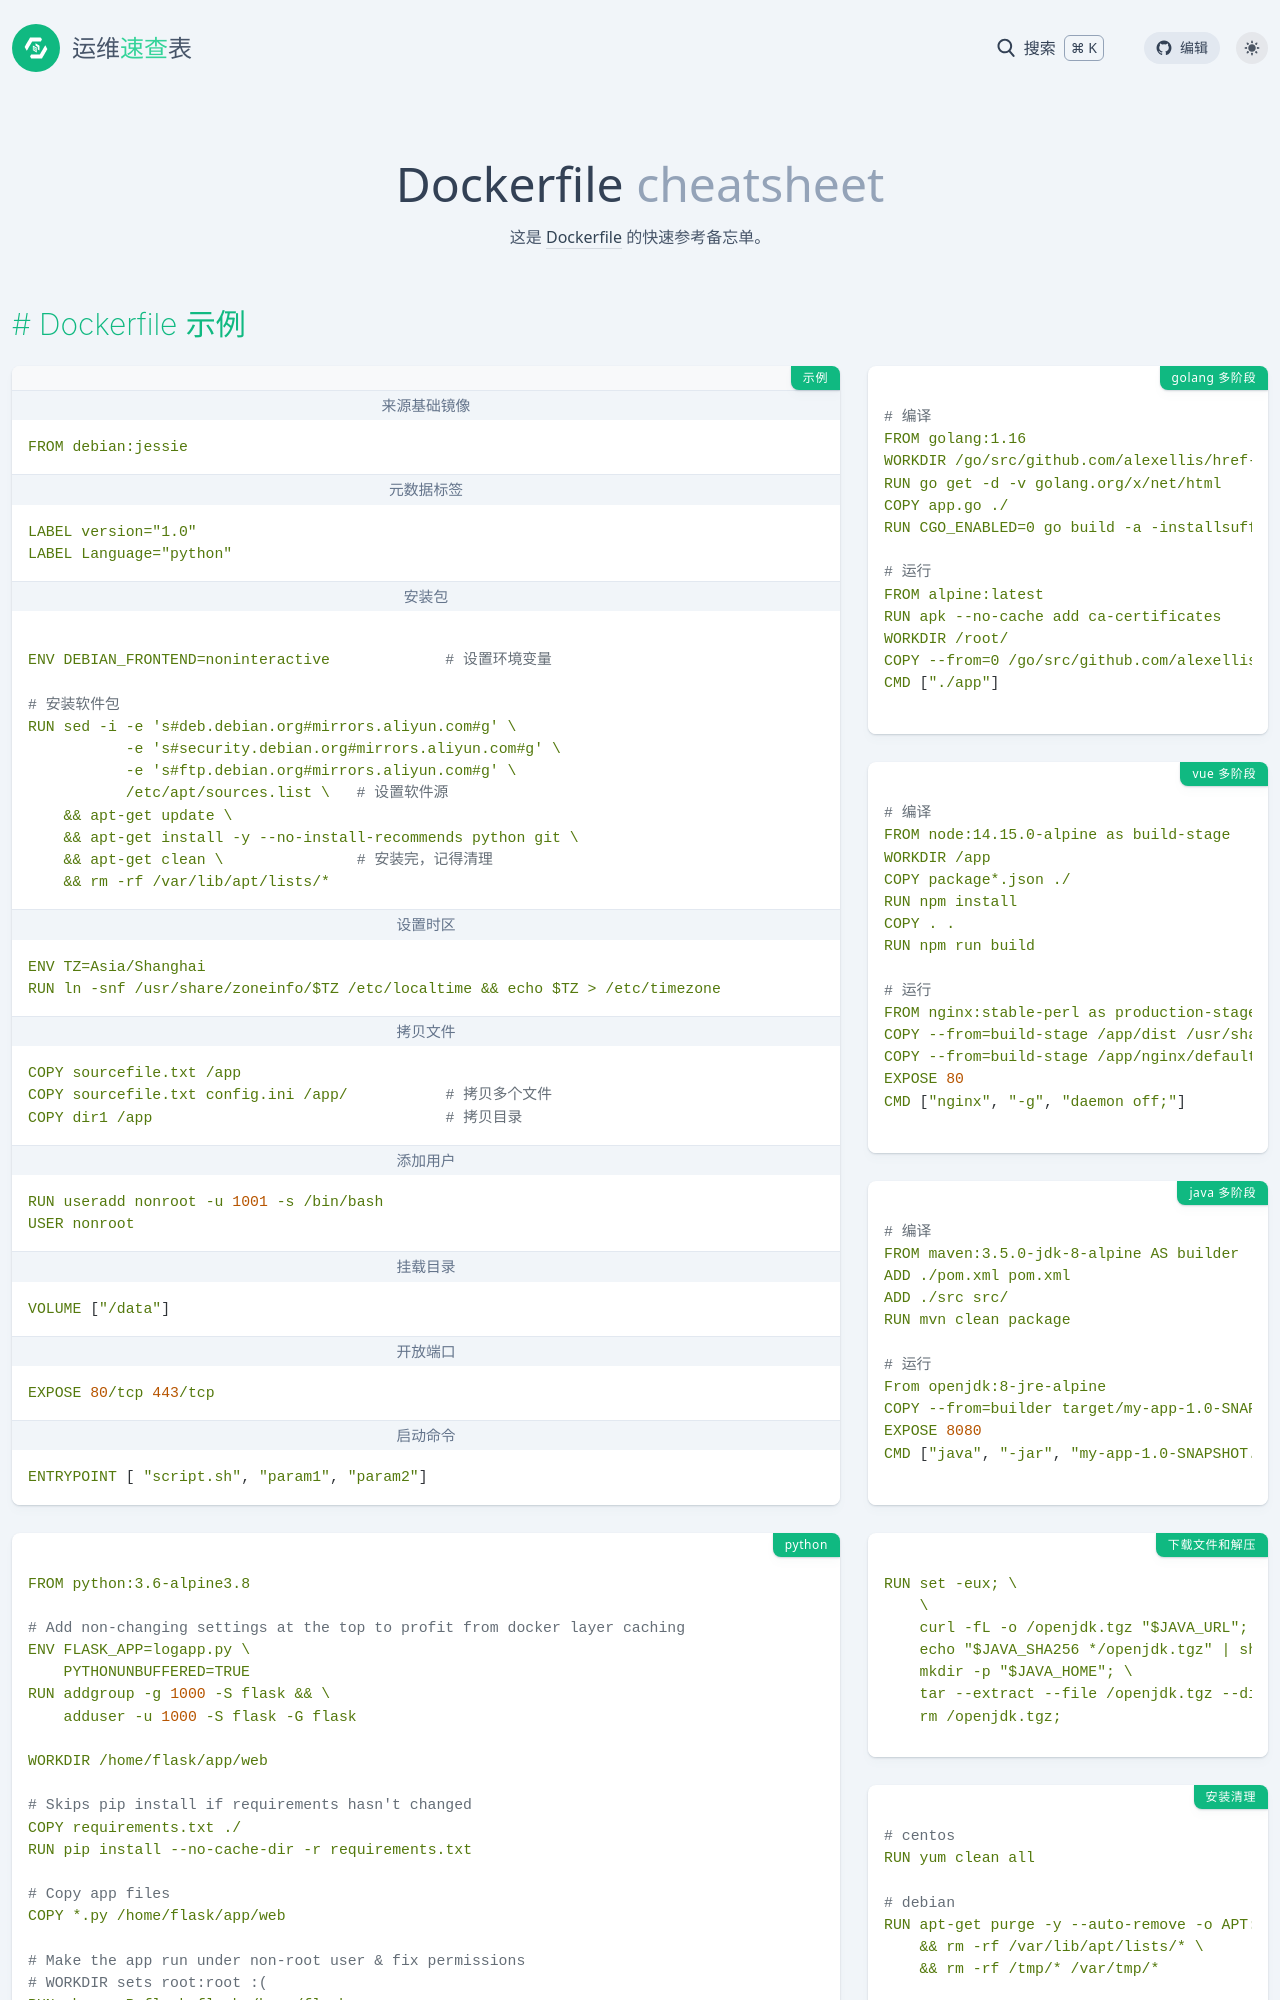

repository: lework/reference · page: dockerfile.html · generator: jekyll

---
title: Dockerfile
date: 2022-12-06 21:19:41
background: bg-[#58aee9]
label: dokcer
tags:
    - container
    - virtual
    - dockerfile
categories:
    - 云原生
intro:  这是 [Dockerfile](https://docs.docker.com/engine/reference/builder/) 的快速参考备忘单。
---


Dockerfile 示例
---------------

###  示例 {.col-span-2 .row-span-3}
#### 来源基础镜像
```yaml
FROM debian:jessie
```
#### 元数据标签
```yaml
LABEL version="1.0"
LABEL Language="python"
```

#### 安装包
```yaml

ENV DEBIAN_FRONTEND=noninteractive             # 设置环境变量

# 安装软件包
RUN sed -i -e 's#deb.debian.org#mirrors.aliyun.com#g' \
           -e 's#security.debian.org#mirrors.aliyun.com#g' \
           -e 's#ftp.debian.org#mirrors.aliyun.com#g' \
           /etc/apt/sources.list \   # 设置软件源
    && apt-get update \
    && apt-get install -y --no-install-recommends python git \
    && apt-get clean \               # 安装完，记得清理
    && rm -rf /var/lib/apt/lists/*
```
#### 设置时区
```yaml
ENV TZ=Asia/Shanghai
RUN ln -snf /usr/share/zoneinfo/$TZ /etc/localtime && echo $TZ > /etc/timezone
```
#### 拷贝文件
```yaml
COPY sourcefile.txt /app
COPY sourcefile.txt config.ini /app/           # 拷贝多个文件
COPY dir1 /app                                 # 拷贝目录
```
#### 添加用户
```yaml
RUN useradd nonroot -u 1001 -s /bin/bash
USER nonroot
```
#### 挂载目录

```yaml
VOLUME ["/data"]
```
#### 开放端口
```yaml
EXPOSE 80/tcp 443/tcp
```
#### 启动命令
```yaml
ENTRYPOINT [ "script.sh", "param1", "param2"]
```

###  golang 多阶段
```yaml
# 编译
FROM golang:1.16
WORKDIR /go/src/github.com/alexellis/href-counter/
RUN go get -d -v golang.org/x/net/html  
COPY app.go ./
RUN CGO_ENABLED=0 go build -a -installsuffix cgo -o app .

# 运行
FROM alpine:latest  
RUN apk --no-cache add ca-certificates
WORKDIR /root/
COPY --from=0 /go/src/github.com/alexellis/href-counter/app ./
CMD ["./app"]
```
### vue 多阶段
```yaml
# 编译
FROM node:14.15.0-alpine as build-stage
WORKDIR /app
COPY package*.json ./
RUN npm install
COPY . .
RUN npm run build

# 运行
FROM nginx:stable-perl as production-stage
COPY --from=build-stage /app/dist /usr/share/nginx/html
COPY --from=build-stage /app/nginx/default.conf /etc/nginx/conf.d/default.conf
EXPOSE 80
CMD ["nginx", "-g", "daemon off;"]
```

### java 多阶段
```yaml
# 编译
FROM maven:3.5.0-jdk-8-alpine AS builder
ADD ./pom.xml pom.xml
ADD ./src src/
RUN mvn clean package

# 运行
From openjdk:8-jre-alpine
COPY --from=builder target/my-app-1.0-SNAPSHOT.jar my-app-1.0-SNAPSHOT.jar
EXPOSE 8080
CMD ["java", "-jar", "my-app-1.0-SNAPSHOT.jar"]
```

### python {.col-span-2 .row-span-2}
```yaml
FROM python:3.6-alpine3.8

# Add non-changing settings at the top to profit from docker layer caching
ENV FLASK_APP=logapp.py \
    PYTHONUNBUFFERED=TRUE
RUN addgroup -g 1000 -S flask && \
    adduser -u 1000 -S flask -G flask

WORKDIR /home/flask/app/web

# Skips pip install if requirements hasn't changed
COPY requirements.txt ./
RUN pip install --no-cache-dir -r requirements.txt

# Copy app files
COPY *.py /home/flask/app/web

# Make the app run under non-root user & fix permissions
# WORKDIR sets root:root :(
RUN chown -R flask:flask /home/flask
USER flask

CMD ["gunicorn", "-b", ":8000", "-w", "1", "--access-logfile", "-", "--error-logfile", "-", "flask_frontend:app"]
```

### 下载文件和解压

```yaml
RUN set -eux; \
	\
	curl -fL -o /openjdk.tgz "$JAVA_URL"; \
	echo "$JAVA_SHA256 */openjdk.tgz" | sha256sum -c -; \
	mkdir -p "$JAVA_HOME"; \
	tar --extract --file /openjdk.tgz --directory "$JAVA_HOME" --strip-components 1; \
	rm /openjdk.tgz;
```

### 安装清理

```yaml
# centos
RUN yum clean all

# debian
RUN apt-get purge -y --auto-remove -o APT::AutoRemove::RecommendsImportant=false; \
    && rm -rf /var/lib/apt/lists/* \
    && rm -rf /tmp/* /var/tmp/*

# alpine
RUN apk add --no-cache python3 \
     && rm -rf /var/cache/apk/*
```
